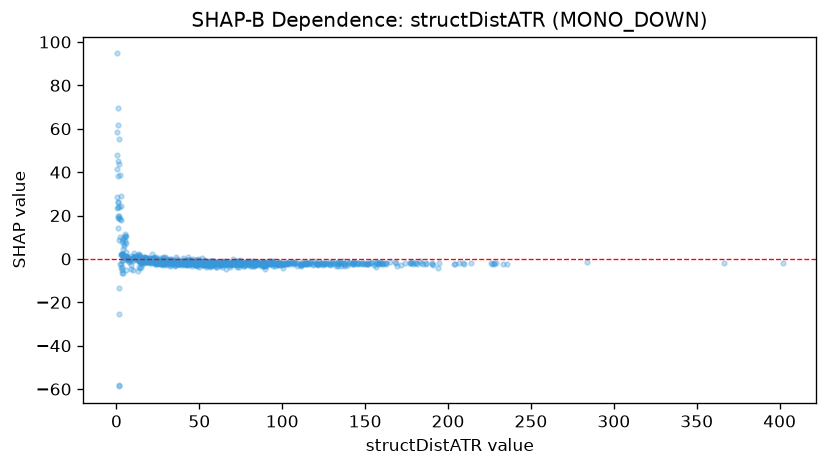

The table this chart was drawn from, first rows:
feature_value, shap_value
0.897, 18.76
1.509, -57.92
1.482, -58.75
2.025, -2.122
2.637, 1.982
0.398, 28.7
2.251, 10.31
0.721, 14.46
3.384, -6.572
3.68, -6.584
3.637, -0.8096
4.138, 1.303
4.177, 8.676
4.198, 9.688
1.233, 19.62
0.7, 26.09
1.422, 43.59
2.754, 2.374
4.413, 6.706
2.662, -4.128
5.198, 8.451
6.181, -0.1348
8.323, 0.1309
11.86, 0.7646
18.8, -0.9625
29.63, -1.538
13.13, 0.4915
6.582, 0.3811
6.396, -0.3786
14.01, -0.9855
9.86, 0.2835
17.22, -1.108
27.18, -1.377
20.66, -0.8542
13.34, -0.6629
12.26, 0.2127
12.39, -0.3231
14.01, -1.795
32.99, -1.202
18.79, -0.2866
25.19, -1.512
26.57, 0.304
31.31, -0.6339
75.3, -1.766
21.64, -0.8205
29.65, -2.401
23.49, -1.19
17.72, 0.3868
13.76, -3.883
14.34, -1.092
15.66, -0.3214
24.59, -0.1051
39.86, -1.28
19.74, -0.8217
24.65, -1.333
24.64, -1.234
16.44, 0.7191
21.86, -0.7763
16.33, -1.339
27.69, -1.466
... 934 more rows
